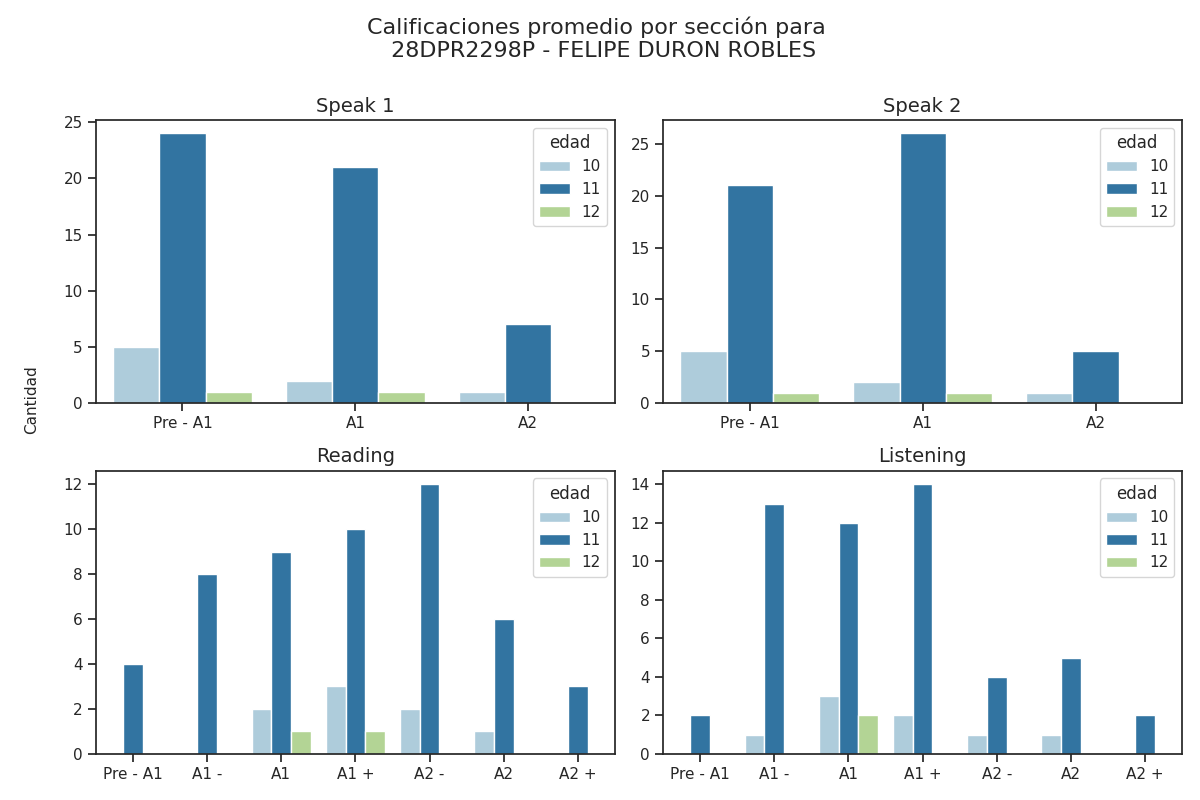

The table this chart was drawn from, first rows:
Sección, Calificación, Cantidad de alumnos con esa calificación, Edad
speak 1, Pre - A1, 24, 11
speak 1, A1, 21, 11
speak 1, A2, 7, 11
speak 2, Pre - A1, 21, 11
speak 2, A1, 26, 11
speak 2, A2, 5, 11
reading, Pre - A1, 4, 11
reading, A1 -, 8, 11
reading, A1, 9, 11
reading, A1 +, 10, 11
reading, A2 -, 12, 11
reading, A2, 6, 11
reading, A2 +, 3, 11
listening, Pre - A1, 2, 11
listening, A1 -, 13, 11
listening, A1, 12, 11
listening, A1 +, 14, 11
listening, A2 -, 4, 11
listening, A2, 5, 11
listening, A2 +, 2, 11
speak 1, Pre - A1, 5, 10
speak 1, A1, 2, 10
speak 1, A2, 1, 10
speak 2, Pre - A1, 5, 10
speak 2, A1, 2, 10
speak 2, A2, 1, 10
reading, Pre - A1, 0, 10
reading, A1 -, 0, 10
reading, A1, 2, 10
reading, A1 +, 3, 10
reading, A2 -, 2, 10
reading, A2, 1, 10
reading, A2 +, 0, 10
listening, Pre - A1, 0, 10
listening, A1 -, 1, 10
listening, A1, 3, 10
listening, A1 +, 2, 10
listening, A2 -, 1, 10
listening, A2, 1, 10
listening, A2 +, 0, 10
speak 1, Pre - A1, 1, 12
speak 1, A1, 1, 12
speak 1, A2, 0, 12
speak 2, Pre - A1, 1, 12
speak 2, A1, 1, 12
speak 2, A2, 0, 12
reading, Pre - A1, 0, 12
reading, A1 -, 0, 12
reading, A1, 1, 12
reading, A1 +, 1, 12
reading, A2 -, 0, 12
reading, A2, 0, 12
reading, A2 +, 0, 12
listening, Pre - A1, 0, 12
listening, A1 -, 0, 12
listening, A1, 2, 12
listening, A1 +, 0, 12
listening, A2 -, 0, 12
listening, A2, 0, 12
listening, A2 +, 0, 12
